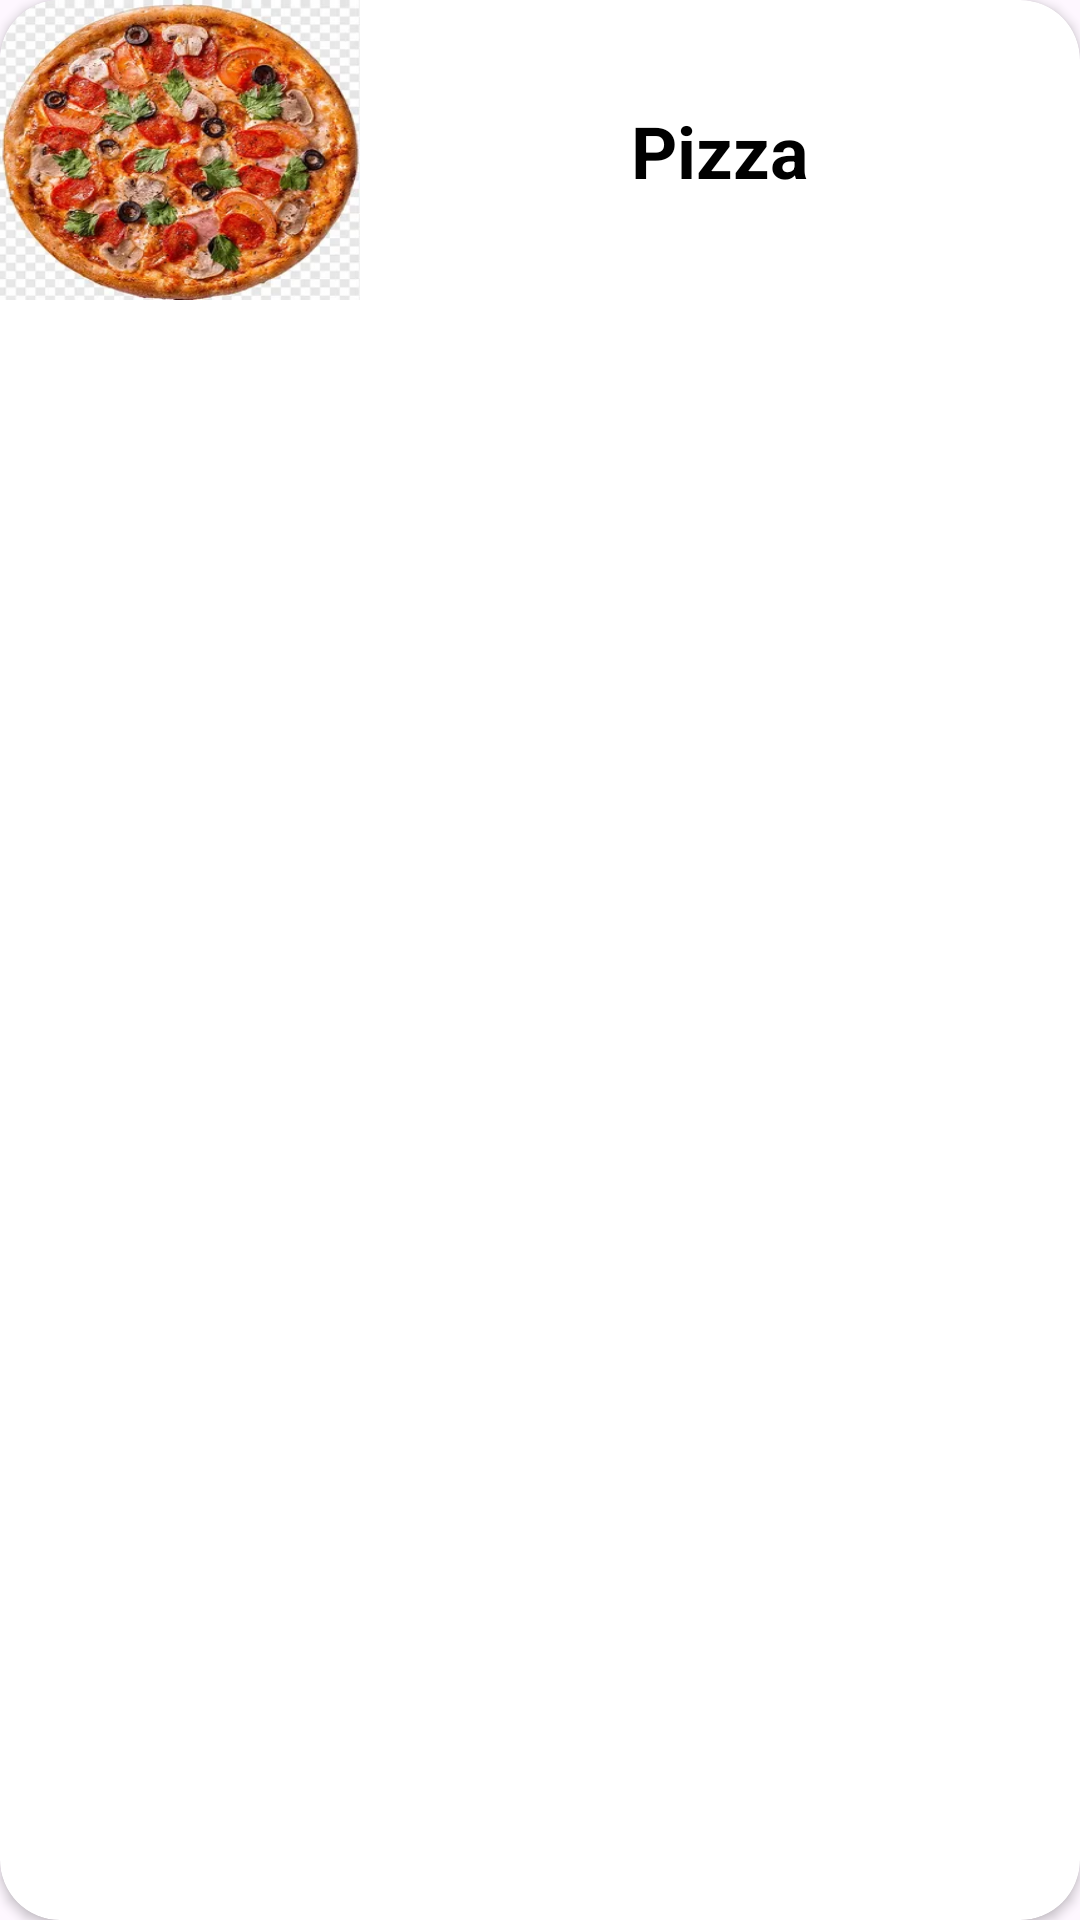

This screen was rendered from an Android layout file. Write that file and the resources it references.
<!-- AndroidManifest.xml: application theme Theme.Pizza_item -->
<!-- res/layout/each_item.xml -->
<?xml version="1.0" encoding="utf-8"?>
<androidx.cardview.widget.CardView
    xmlns:android="http://schemas.android.com/apk/res/android"
    android:layout_height="wrap_content"
    android:layout_width="match_parent"
    xmlns:app="http://schemas.android.com/apk/res-auto"
    xmlns:tools="http://schemas.android.com/tools"
    app:cardCornerRadius="20dp"
    android:layout_marginHorizontal="10dp"
    android:layout_marginVertical="16dp"
    app:cardMaxElevation="4dp"
    >

    <androidx.constraintlayout.widget.ConstraintLayout
        android:layout_width="match_parent"
        android:layout_height="wrap_content">
        <ImageView
            android:id = "@+id/imageView"
            android:layout_width="120dp"
            android:layout_height="100dp"
            android:scaleType = "fitXY"
            android:src = "@drawable/pizza1"
            app:layout_constraintBottom_toBottomOf="parent"
            app:layout_constraintStart_toStartOf="parent"
            app:layout_constraintTop_toTopOf="parent"></ImageView>

        <TextView
            android:id = "@+id/textView"
            android:layout_width="wrap_content"
            android:layout_height="wrap_content"
            android:text="Pizza"
            android:textColor="@color/black"
            android:textStyle="bold"
            android:textSize="24sp"
            app:layout_constraintBottom_toBottomOf="parent"
            app:layout_constraintEnd_toEndOf="parent"
            app:layout_constraintHorizontal_bias="0.5"
            app:layout_constraintStart_toEndOf="@+id/imageView"
            app:layout_constraintTop_toTopOf="parent">

        </TextView>


    </androidx.constraintlayout.widget.ConstraintLayout>

</androidx.cardview.widget.CardView>
<!-- resources referenced by this layout -->
<resources>
  <color name="black">#FF000000</color>
  <!-- drawable pizza1: png bitmap (drawable, 206212 bytes) -->
  <style name="Theme.Pizza_item" parent="Base.Theme.Pizza_item" />
  <style name="Base.Theme.Pizza_item" parent="Theme.Material3.DayNight.NoActionBar">
          
          
      </style>
</resources>
